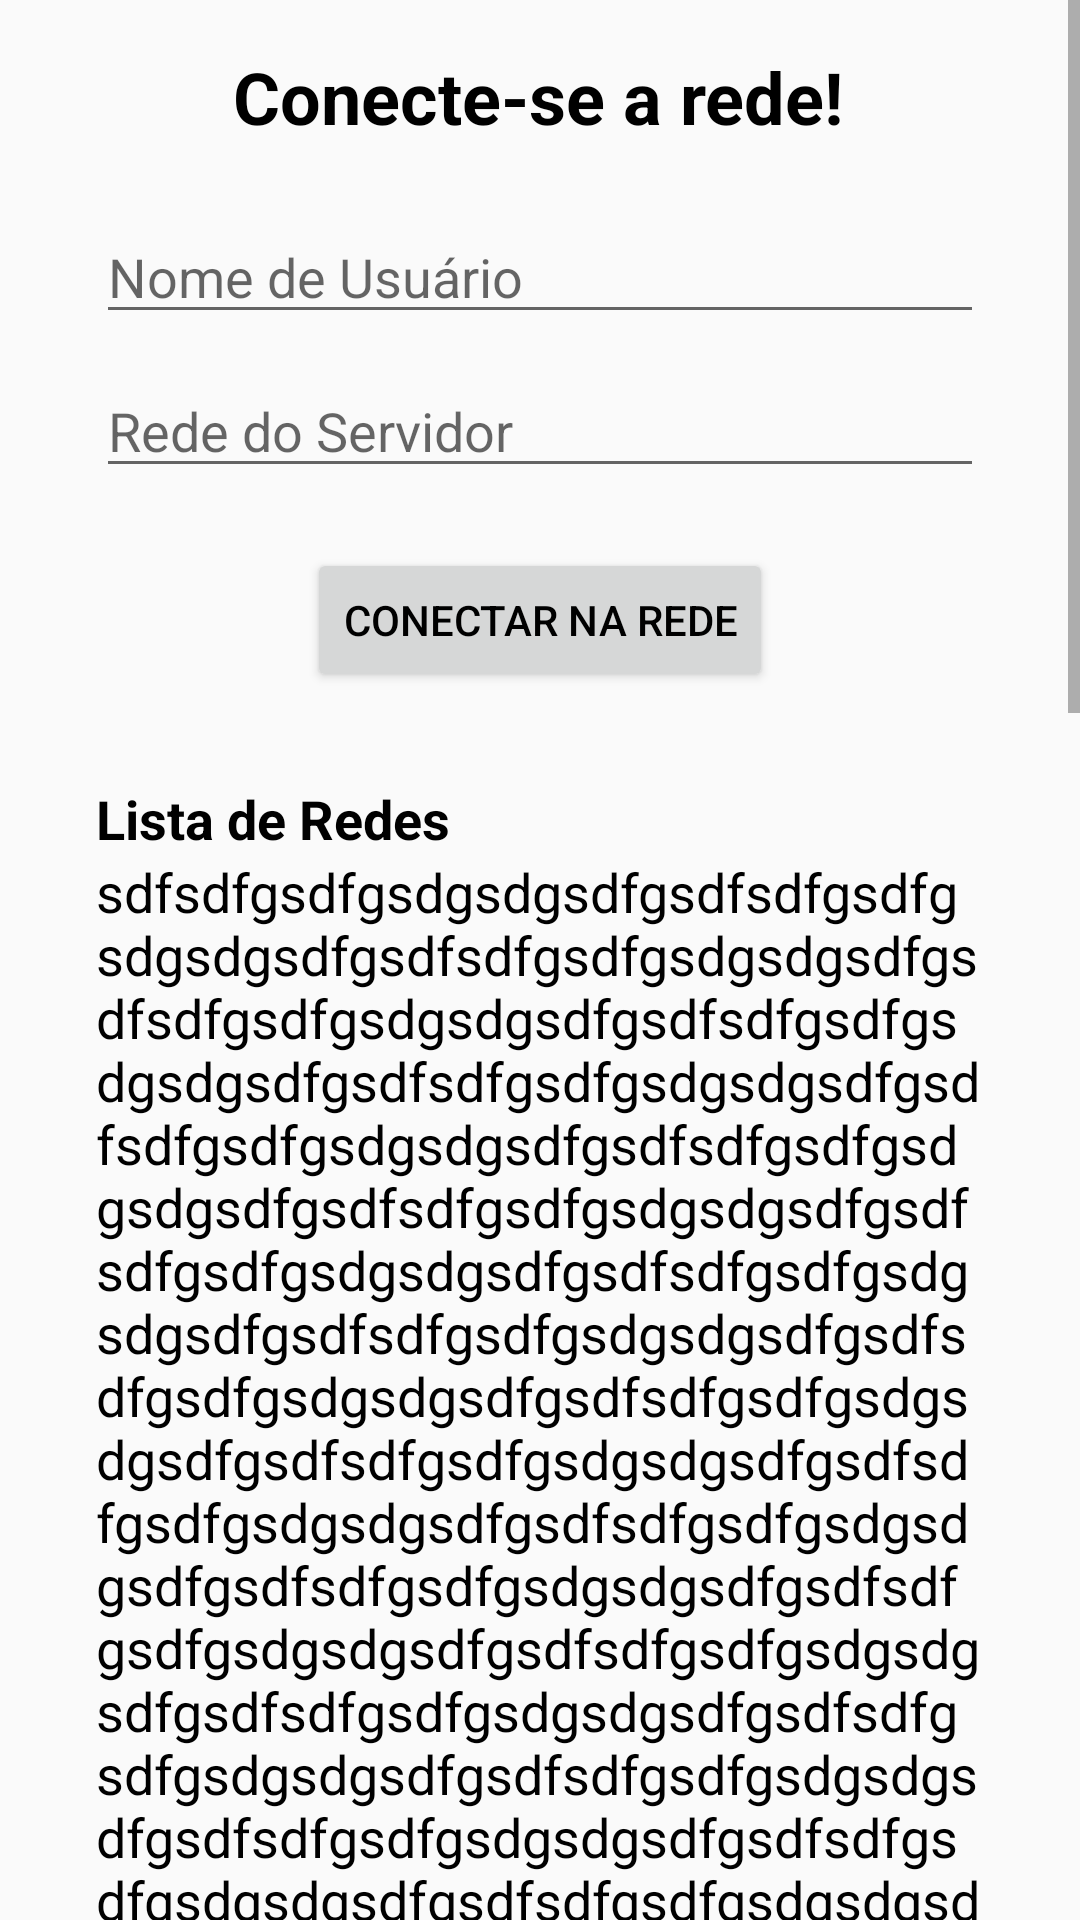

Reconstruct the res/layout file that produces this screen, plus the resources it refers to.
<!-- AndroidManifest.xml: application theme AppTheme -->
<!-- res/layout/activity_main.xml -->
<?xml version="1.0" encoding="utf-8"?>
<ScrollView xmlns:android="http://schemas.android.com/apk/res/android"
    xmlns:app="http://schemas.android.com/apk/res-auto"
    xmlns:tools="http://schemas.android.com/tools"
    android:layout_width="match_parent"
    android:layout_height="match_parent"
    >

<androidx.constraintlayout.widget.ConstraintLayout

    android:layout_width="match_parent"
    android:layout_height="wrap_content"
    tools:context=".MainActivity">

    <TextView
        android:id="@+id/txtWelcomeMainActivity"
        android:layout_width="wrap_content"
        android:layout_height="wrap_content"
        android:text="@string/welcome_main_activity"
        android:textColor="@android:color/background_dark"
        android:textSize="24sp"
        android:textStyle="bold"
        app:layout_constraintBottom_toTopOf="@+id/linearLayout1"
        app:layout_constraintEnd_toEndOf="parent"
        app:layout_constraintHorizontal_bias="0.496"
        app:layout_constraintStart_toStartOf="parent"
        app:layout_constraintTop_toTopOf="parent"
        app:layout_constraintVertical_bias="0.421" />

    <LinearLayout
        android:id="@+id/linearLayout1"
        android:layout_width="0dp"
        android:layout_height="match_parent"
        android:layout_marginStart="32dp"
        android:layout_marginLeft="32dp"
        android:layout_marginTop="70dp"
        android:layout_marginEnd="32dp"
        android:layout_marginRight="32dp"
        android:layout_marginBottom="50dp"
        android:orientation="vertical"
        app:layout_constraintBottom_toBottomOf="parent"
        app:layout_constraintEnd_toEndOf="parent"
        app:layout_constraintHorizontal_bias="0.0"
        app:layout_constraintStart_toStartOf="parent"
        app:layout_constraintTop_toTopOf="parent"
        app:layout_constraintVertical_bias="0.0">

        <EditText
            android:id="@+id/plainTextUsername"
            android:layout_width="match_parent"
            android:layout_height="wrap_content"
            android:ems="10"
            android:hint="@string/tag_username"
            android:importantForAutofill="no"
            android:inputType="textPersonName"
            android:textColor="@android:color/background_dark" />

        <EditText
            android:id="@+id/plainTextServerAdress"
            android:layout_width="match_parent"
            android:layout_height="wrap_content"
            android:layout_marginTop="10dp"
            android:ems="10"
            android:hint="@string/tag_network_address"
            android:importantForAutofill="no"
            android:inputType="textPersonName"
            android:textColor="@android:color/background_dark" />

        <Button
            android:id="@+id/btConnectServer"
            style="@style/Widget.AppCompat.Button"
            android:layout_width="wrap_content"
            android:layout_height="wrap_content"
            android:layout_gravity="center"
            android:layout_marginTop="20dp"
            android:text="@string/button_connect_network"
            android:textColor="@android:color/background_dark" />

        <TextView
            android:id="@+id/txtServersList"
            android:layout_width="match_parent"
            android:layout_height="wrap_content"
            android:layout_marginTop="30dp"
            android:text="@string/textview_networks_list"
            android:textColor="@android:color/background_dark"
            android:textSize="18sp"
            android:textStyle="bold" />

        <LinearLayout
            android:id="@+id/linearLayout2"
            android:layout_width="match_parent"
            android:layout_height="wrap_content"
            android:orientation="vertical">

            <TextView
                android:id="@+id/txtTest"
                android:layout_width="match_parent"
                android:layout_height="wrap_content"
                android:text="sdfsdfgsdfgsdgsdgsdfgsdfsdfgsdfgsdgsdgsdfgsdfsdfgsdfgsdgsdgsdfgsdfsdfgsdfgsdgsdgsdfgsdfsdfgsdfgsdgsdgsdfgsdfsdfgsdfgsdgsdgsdfgsdfsdfgsdfgsdgsdgsdfgsdfsdfgsdfgsdgsdgsdfgsdfsdfgsdfgsdgsdgsdfgsdfsdfgsdfgsdgsdgsdfgsdfsdfgsdfgsdgsdgsdfgsdfsdfgsdfgsdgsdgsdfgsdfsdfgsdfgsdgsdgsdfgsdfsdfgsdfgsdgsdgsdfgsdfsdfgsdfgsdgsdgsdfgsdfsdfgsdfgsdgsdgsdfgsdfsdfgsdfgsdgsdgsdfgsdfsdfgsdfgsdgsdgsdfgsdfsdfgsdfgsdgsdgsdfgsdfsdfgsdfgsdgsdgsdfgsdfsdfgsdfgsdgsdgsdfgsdfsdfgsdfgsdgsdgsdfgsdfsdfgsdfgsdgsdgsdfgsdfsdfgsdfgsdgsdgsdfgsdfsdfgsdfgsdgsdgsdfgsdfsdfgsdfgsdgsdgsdfgsdfsdfgsdfgsdgsdgsdfgsdfsdfgsdfgsdgsdgsdfgsdfsdfgsdfgsdgsdgsdfgsdfsdfgsdfgsdgsdgsdfgsdfsdfgsdfgsdgsdgsdfgsdfsdfgsdfgsdgsdgsdfgsdfsdfgsdfgsdgsdgsdfgsdfsdfgsdfgsdgsdgsdfgsdfsdfgsdfgsdgsdgsdfgsdfsdfgsdfgsdgsdgsdfgsdfsdfgsdfgsdgsdgsdfgsdfsdfgsdfgsdgsdgsdfgsdfsdfgsdfgsdgsdgsdfgsdfsdfgsdfgsdgsdgsdfgsdfsdfgsdfgsdgsdgsdfgsdfsdfgsdfgsdgsdgsdfgsdfsdfgsdfgsdgsdgsdfgsdfsdfgsdfgsdgsdgsdfgsdfsdfgsdfgsdgsdgsdfgsdfsdfgsdfgsdgsdgsdfgsdfsdfgsdfgsdgsdgsdfgsdfsdfgsdfgsdgsdgsdfgsdfsdfgsdfgsdgsdgsdfgsdfsdfgsdfgsdgsdgsdfgsdfsdfgsdfgsdgsdgsdfgsdfsdfgsdfgsdgsdgsdfgsdfsdfgsdfgsdgsdgsdfgsdfsdfgsdfgsdgsdgsdfgsdfsdfgsdfgsdgsdgsdfgsdfsdfgsdfgsdgsdgsdfgsdfsdfgsdfgsdgsdgsdfgsdfsdfgsdfgsdgsdgsdfgsdfsdfgsdfgsdgsdgsdfgsdfsdfgsdfgsdgsdgsdfgsdfsdfgsdfgsdgsdgsdfgsdfsdfgsdfgsdgsdgsdfgsdfsdfgsdfgsdgsdgsdfgsdfsdfgsdfgsdgsdgsdfgsdfsdfgsdfgsdgsdgsdfgsdfsdfgsdfgsdgsdgsdfgsdfsdfgsdfgsdgsdgsdfgsdfsdfgsdfgsdgsdgsdfgsdfsdfgsdfgsdgsdgsdfgsdfsdfgsdfgsdgsdgsdfgsdfsdfgsdfgsdgsdgsdfgsdfsdfgsdfgsdgsdgsdfgsdfsdfgsdfgsdgsdgsdfgsdfsdfgsdfgsdgsdgsdfgsdfsdfgsdfgsdgsdgsdfgsdfsdfgsdfgsdgsdgsdfgsdfsdfgsdfgsdgsdgsdfgsdfsdfgsdfgsdgsdgsdfgsdfsdfgsdfgsdgsdgsdfgsdfsdfgsdfgsdgsdgsdfgsdfsdfgsdfgsdgsdgsdfgsdfsdfgsdfgsdgsdgsdfgsdfsdfgsdfgsdgsdgsdfgsdfsdfgsdfgsdgsdgsdfgsdfsdfgsdfgsdgsdgsdfgsdfsdfgsdfgsdgsdgsdfgsdfsdfgsdfgsdgsdgsdfgsdfsdfgsdfgsdgsdgsdfgsdfsdfgsdfgsdgsdgsdfgsdfsdfgsdfgsdgsdgsdfgsdfsdfgsdfgsdgsdgsdfgsdfsdfgsdfgsdgsdgsdfgsdfsdfgsdfgsdgsdgsdfgsdfsdfgsdfgsdgsdgsdfgsdfsdfgsdfgsdgsdgsdfgsdfsdfgsdfgsdgsdgsdfgsdfsdfgsdfgsdgsdgsdfgsdfsdfgsdfgsdgsdgsdfgsdfsdfgsdfgsdgsdgsdfgsdfsdfgsdfgsdgsdgsdfg"
                android:textColor="@android:color/background_dark"
                android:textSize="18sp" />
        </LinearLayout>

    </LinearLayout>

</androidx.constraintlayout.widget.ConstraintLayout>
</ScrollView>
<!-- resources referenced by this layout -->
<resources>
  <string name="button_connect_network">Conectar na Rede</string>
  <string name="tag_network_address">Rede do Servidor</string>
  <string name="tag_username">Nome de Usuário</string>
  <string name="textview_networks_list">Lista de Redes</string>
  <string name="welcome_main_activity">Conecte-se a rede!</string>
  <style name="AppTheme" parent="Theme.AppCompat.Light">
          
          <item name="colorPrimary">@color/colorPrimary</item>
          <item name="colorPrimaryDark">@color/colorPrimaryDark</item>
          <item name="colorAccent">@color/colorAccent</item>
      </style>
  <color name="colorPrimary">#EFEFEF</color>
  <color name="colorPrimaryDark">#000000</color>
  <color name="colorAccent">#03DAC5</color>
</resources>
